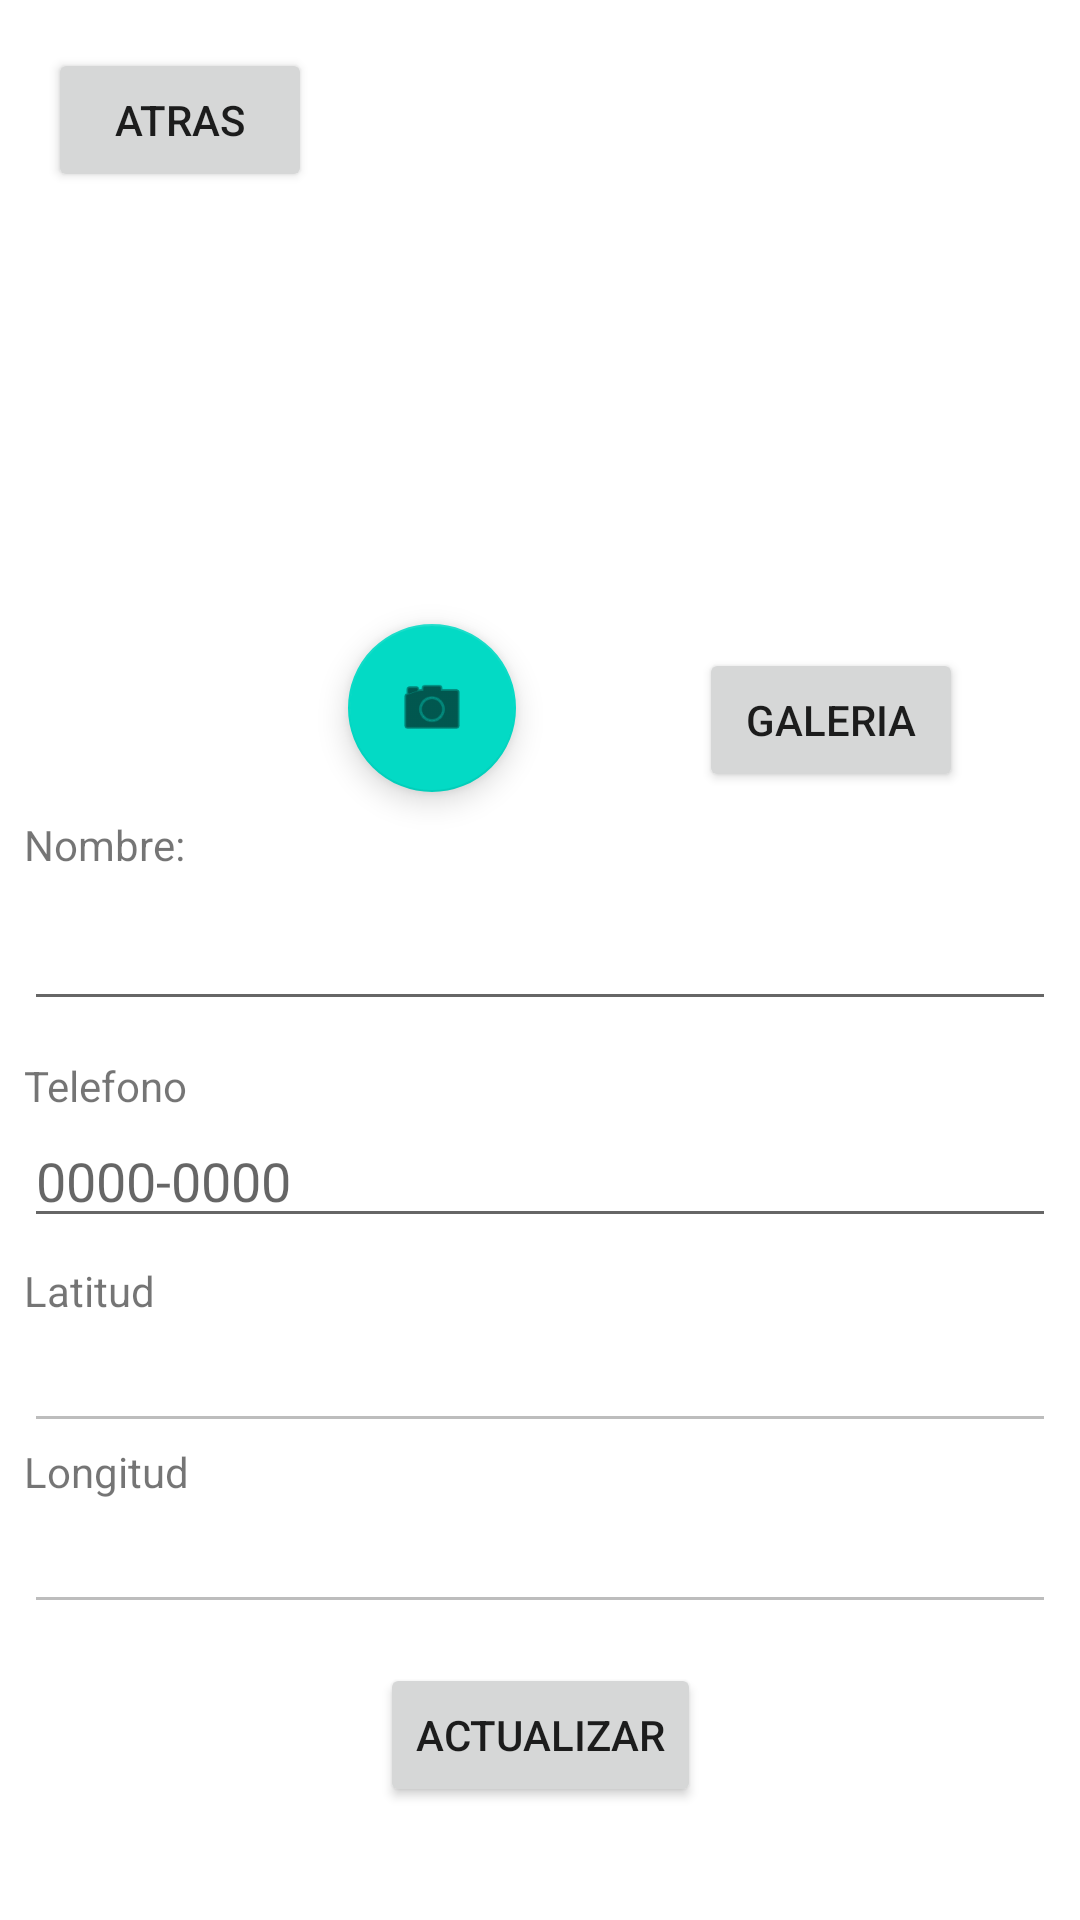

Produce the Android XML layout that renders to this screen, including the resource entries it uses.
<!-- AndroidManifest.xml: application theme Theme.PM2E1Grupo3 -->
<!-- res/layout/activity_actualizar_usuario.xml -->
<?xml version="1.0" encoding="utf-8"?>
<androidx.constraintlayout.widget.ConstraintLayout xmlns:android="http://schemas.android.com/apk/res/android"
    xmlns:app="http://schemas.android.com/apk/res-auto"
    xmlns:tools="http://schemas.android.com/tools"
    android:layout_width="match_parent"
    android:layout_height="match_parent"
    tools:context=".ActivityActualizarUsuario">

    <Button
        android:id="@+id/btnAtrasAU"
        android:layout_width="wrap_content"
        android:layout_height="wrap_content"
        android:layout_marginStart="16dp"
        android:layout_marginTop="16dp"
        android:text="Atras"
        app:layout_constraintStart_toStartOf="parent"
        app:layout_constraintTop_toTopOf="parent" />

    <ImageView
        android:id="@+id/imageViewAU"
        android:layout_width="176dp"
        android:layout_height="168dp"
        android:layout_marginTop="16dp"
        app:layout_constraintEnd_toEndOf="parent"
        app:layout_constraintStart_toStartOf="parent"
        app:layout_constraintTop_toTopOf="parent"
        tools:src="@tools:sample/avatars" />

    <com.google.android.material.floatingactionbutton.FloatingActionButton
        android:id="@+id/fbtnTomarFotoAU"
        android:layout_width="wrap_content"
        android:layout_height="wrap_content"
        android:layout_marginStart="116dp"
        android:layout_marginTop="24dp"
        android:clickable="true"
        android:src="@android:drawable/ic_menu_camera"
        app:layout_constraintStart_toStartOf="parent"
        app:layout_constraintTop_toBottomOf="@+id/imageViewAU" />

    <TextView
        android:id="@+id/textViewAU"
        android:layout_width="0dp"
        android:layout_height="wrap_content"
        android:layout_marginStart="8dp"
        android:layout_marginTop="8dp"
        android:layout_marginEnd="8dp"
        android:text="Nombre:"
        app:layout_constraintEnd_toEndOf="parent"
        app:layout_constraintHorizontal_bias="0.045"
        app:layout_constraintStart_toStartOf="parent"
        app:layout_constraintTop_toBottomOf="@+id/fbtnTomarFotoAU" />

    <EditText
        android:id="@+id/txtNombreAU"
        android:layout_width="0dp"
        android:layout_height="wrap_content"
        android:layout_marginStart="8dp"
        android:layout_marginTop="8dp"
        android:layout_marginEnd="8dp"
        android:ems="10"
        android:inputType="textPersonName"
        app:layout_constraintEnd_toEndOf="parent"
        app:layout_constraintHorizontal_bias="0.0"
        app:layout_constraintStart_toStartOf="parent"
        app:layout_constraintTop_toBottomOf="@+id/textViewAU" />

    <TextView
        android:id="@+id/textView2AU"
        android:layout_width="0dp"
        android:layout_height="wrap_content"
        android:layout_marginStart="8dp"
        android:layout_marginTop="12dp"
        android:layout_marginEnd="8dp"
        android:text="Telefono"
        app:layout_constraintEnd_toEndOf="parent"
        app:layout_constraintHorizontal_bias="0.0"
        app:layout_constraintStart_toStartOf="parent"
        app:layout_constraintTop_toBottomOf="@+id/txtNombreAU" />

    <EditText
        android:id="@+id/txtTelefonoAU"
        android:layout_width="0dp"
        android:layout_height="wrap_content"
        android:layout_marginStart="8dp"
        android:layout_marginEnd="8dp"
        android:ems="10"
        android:hint="0000-0000"
        android:inputType="textPersonName"
        app:layout_constraintEnd_toEndOf="parent"
        app:layout_constraintHorizontal_bias="0.497"
        app:layout_constraintStart_toStartOf="parent"
        app:layout_constraintTop_toBottomOf="@+id/textView2AU" />

    <TextView
        android:id="@+id/textView3AU"
        android:layout_width="0dp"
        android:layout_height="wrap_content"
        android:layout_marginStart="8dp"
        android:layout_marginTop="8dp"
        android:layout_marginEnd="8dp"
        android:text="Latitud"
        app:layout_constraintEnd_toEndOf="parent"
        app:layout_constraintHorizontal_bias="0.0"
        app:layout_constraintStart_toStartOf="parent"
        app:layout_constraintTop_toBottomOf="@+id/txtTelefonoAU" />

    <EditText
        android:id="@+id/txtLatAU"
        android:layout_width="0dp"
        android:layout_height="wrap_content"
        android:layout_marginStart="8dp"
        android:layout_marginEnd="8dp"
        android:ems="10"
        android:enabled="false"
        android:inputType="textPersonName"
        app:layout_constraintEnd_toEndOf="parent"
        app:layout_constraintStart_toStartOf="parent"
        app:layout_constraintTop_toBottomOf="@+id/textView3AU" />

    <TextView
        android:id="@+id/textView4AU"
        android:layout_width="0dp"
        android:layout_height="wrap_content"
        android:layout_marginStart="8dp"
        android:layout_marginEnd="8dp"
        android:text="Longitud"
        app:layout_constraintEnd_toEndOf="parent"
        app:layout_constraintHorizontal_bias="0.0"
        app:layout_constraintStart_toStartOf="parent"
        app:layout_constraintTop_toBottomOf="@+id/txtLatAU" />

    <EditText
        android:id="@+id/txtLonAU"
        android:layout_width="0dp"
        android:layout_height="wrap_content"
        android:layout_marginStart="8dp"
        android:layout_marginEnd="8dp"
        android:ems="10"
        android:enabled="false"
        android:inputType="textPersonName"
        app:layout_constraintEnd_toEndOf="parent"
        app:layout_constraintStart_toStartOf="parent"
        app:layout_constraintTop_toBottomOf="@+id/textView4AU" />

    <Button
        android:id="@+id/btnActualizarAU"
        android:layout_width="wrap_content"
        android:layout_height="wrap_content"
        android:text="Actualizar"
        app:layout_constraintBottom_toBottomOf="parent"
        app:layout_constraintEnd_toEndOf="parent"
        app:layout_constraintStart_toStartOf="parent"
        app:layout_constraintTop_toBottomOf="@+id/txtLonAU"
        app:layout_constraintVertical_bias="0.255" />
    <Button
        android:id="@+id/btnGaleriaAU"
        android:layout_width="wrap_content"
        android:layout_height="wrap_content"
        android:layout_marginTop="32dp"
        android:text="Galeria"
        app:layout_constraintEnd_toEndOf="parent"
        app:layout_constraintHorizontal_bias="0.611"
        app:layout_constraintStart_toEndOf="@+id/fbtnTomarFotoAU"
        app:layout_constraintTop_toBottomOf="@+id/imageViewAU" />

</androidx.constraintlayout.widget.ConstraintLayout>
<!-- resources referenced by this layout -->
<resources>
  <style name="Theme.PM2E1Grupo3" parent="Theme.MaterialComponents.DayNight.DarkActionBar">
          
          <item name="colorPrimary">@color/purple_500</item>
          <item name="colorPrimaryVariant">@color/purple_700</item>
          <item name="colorOnPrimary">@color/white</item>
          
          <item name="colorSecondary">@color/teal_200</item>
          <item name="colorSecondaryVariant">@color/teal_700</item>
          <item name="colorOnSecondary">@color/black</item>
          
          <item name="android:statusBarColor" tools:targetApi="l">?attr/colorPrimaryVariant</item>
          
      </style>
  <!-- not gathered from this repository: default colours our renderer supplied (Android Studio template values) -->
  <color name="purple_500">#FF6200EE</color>
  <color name="purple_700">#FF3700B3</color>
  <color name="teal_200">#FF03DAC5</color>
  <color name="teal_700">#FF018786</color>
  <color name="black">#FF000000</color>
  <color name="white">#FFFFFFFF</color>
</resources>
